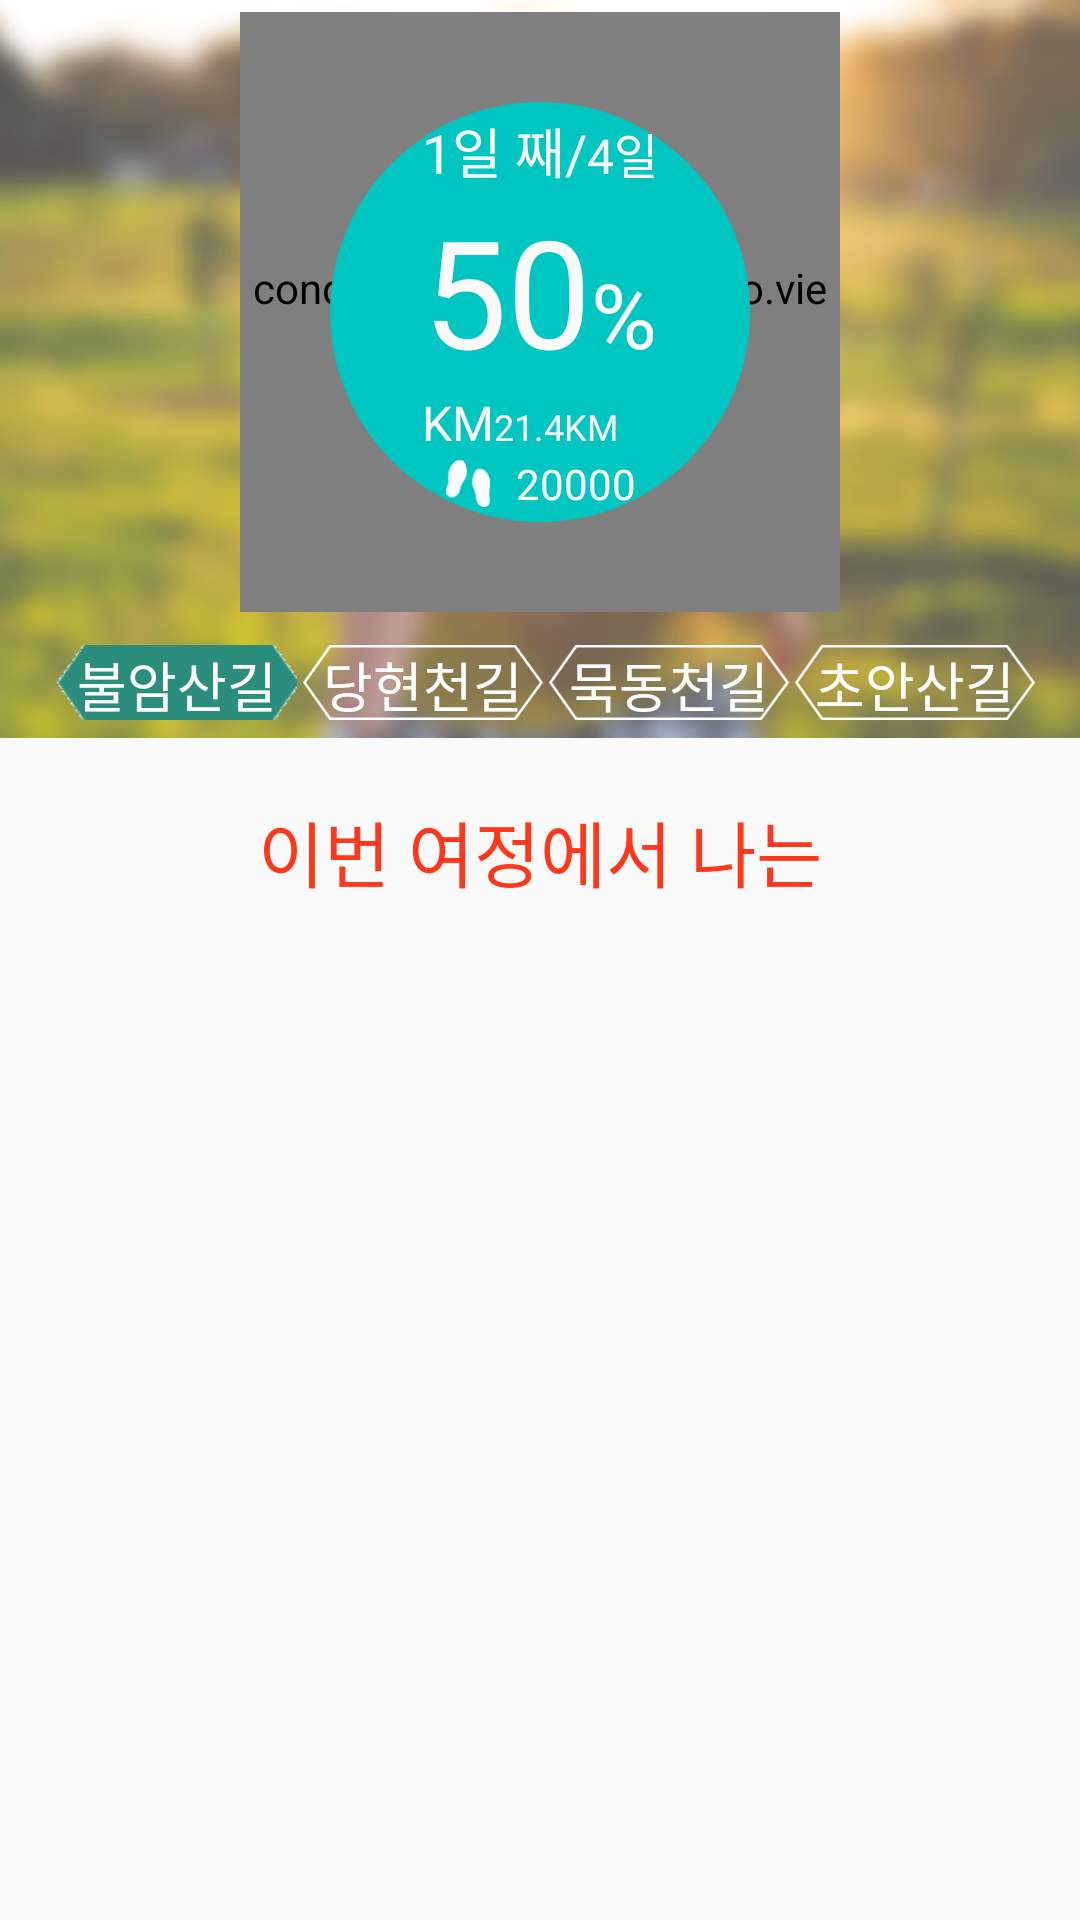

Write the Android layout XML for this screen, with the resource values it uses.
<!-- AndroidManifest.xml: application theme CustomActionBarTheme -->
<!-- res/layout/activity_my.xml -->
<?xml version="1.0" encoding="utf-8"?>
<LinearLayout xmlns:android="http://schemas.android.com/apk/res/android"
    android:layout_width="match_parent" android:layout_height="match_parent"
    android:orientation="vertical">

    <RelativeLayout
        android:layout_width="match_parent"
        android:layout_height="246dp"
        android:gravity="center_horizontal">

        
        <ImageView
            android:id="@+id/imgGraphBackground"
            android:layout_width="match_parent"
            android:layout_height="246dp"
            android:contentDescription="@string/abc_search_hint"
            android:scaleType="centerCrop"
            android:src="@drawable/background2" />


        
        <RelativeLayout
            android:layout_width="match_parent"
            android:layout_height="200dp"
            android:layout_alignParentTop="true"
            android:layout_marginBottom="8dp"
            android:layout_marginTop="4dp"
            android:gravity="center_horizontal">


            
            <view
                android:id="@+id/customCircularRingView2"
                class="condi.kr.ac.swu.condidemo.view.CustomCircularRingView2"
                android:layout_width="200dp"
                android:layout_height="200dp"
                android:layout_centerHorizontal="true"></view>

            <view
                android:id="@+id/patchPointView2"
                class="condi.kr.ac.swu.condidemo.view.PatchPointView"
                android:layout_width="200dp"
                android:layout_height="200dp"
                android:layout_centerHorizontal="true"></view>

            
            <ImageView
                android:layout_width="140dp"
                android:layout_height="140dp"
                android:layout_centerInParent="true"
                android:background="@drawable/circular_background2" />

            
            <LinearLayout
                android:layout_width="wrap_content"
                android:layout_height="wrap_content"
                android:layout_centerInParent="true"
                android:orientation="vertical">

                
                <LinearLayout
                    android:layout_width="wrap_content"
                    android:layout_height="wrap_content"
                    android:layout_gravity="center">

                    
                    <TextView
                        android:id="@+id/txtCurrentDate2"
                        android:layout_width="wrap_content"
                        android:layout_height="wrap_content"
                        android:text="1"
                        android:textColor="#fafafa"
                        android:textSize="18sp" />

                    <TextView
                        android:layout_width="wrap_content"
                        android:layout_height="wrap_content"
                        android:text="일 째/"
                        android:textColor="#fafafa"
                        android:textSize="18sp" />

                    
                    <TextView
                        android:id="@+id/txtTotalDate2"
                        android:layout_width="wrap_content"
                        android:layout_height="wrap_content"
                        android:text="4"
                        android:textColor="#fafafa"
                        android:textSize="16sp" />

                    <TextView
                        android:layout_width="wrap_content"
                        android:layout_height="wrap_content"
                        android:text="일"
                        android:textColor="#fafafa"
                        android:textSize="16sp" />

                </LinearLayout>

                
                <LinearLayout
                    android:layout_width="wrap_content"
                    android:layout_height="wrap_content"
                    android:layout_gravity="center">

                    <TextView
                        android:id="@+id/txtPercent2"
                        android:layout_width="wrap_content"
                        android:layout_height="wrap_content"
                        android:text="50"
                        android:textColor="#fafafa"
                        android:textSize="50sp" />

                    <TextView
                        android:layout_width="wrap_content"
                        android:layout_height="wrap_content"
                        android:text="%"
                        android:textColor="#fafafa"
                        android:textSize="30sp" />
                </LinearLayout>

                
                <LinearLayout
                    android:layout_width="wrap_content"
                    android:layout_height="wrap_content">

                    
                    <TextView
                        android:id="@+id/txtCurrentKM2"
                        android:layout_width="wrap_content"
                        android:layout_height="wrap_content"
                        android:textColor="#fafafa"
                        android:textSize="16sp" />

                    <TextView
                        android:layout_width="wrap_content"
                        android:layout_height="wrap_content"
                        android:text="KM"
                        android:textColor="#fafafa"
                        android:textSize="16sp" />

                    
                    <TextView
                        android:id="@+id/txtTotalKM2"
                        android:layout_width="wrap_content"
                        android:layout_height="wrap_content"
                        android:text="21.4"
                        android:textColor="#fafafa"
                        android:textSize="12sp" />

                    <TextView
                        android:layout_width="wrap_content"
                        android:layout_height="wrap_content"
                        android:text="KM"
                        android:textColor="#fafafa"
                        android:textSize="12sp" />

                </LinearLayout>

                <LinearLayout
                    android:layout_width="wrap_content"
                    android:layout_height="wrap_content"
                    android:orientation="horizontal"
                    android:gravity="center"
                    android:layout_gravity="center">
                    <ImageView
                        android:src="@drawable/icon_step"
                        android:scaleType="fitCenter"
                        android:layout_width="16dp"
                        android:layout_height="16dp"
                        android:layout_marginEnd="8dp"/>
                    <TextView
                        android:id="@+id/myStep"
                        android:text="20000"
                        android:textColor="#ffffff"
                        android:layout_width="wrap_content"
                        android:layout_height="wrap_content" />
                </LinearLayout>
            </LinearLayout>
        </RelativeLayout>

        
        <LinearLayout
            android:layout_width="match_parent"
            android:layout_height="25dp"
            android:layout_alignParentBottom="true"
            android:layout_marginBottom="6dp"
            android:layout_marginStart="4dp"
            android:gravity="center_horizontal">

            
            <TextView
                android:id="@+id/txtCourseName12"
                android:layout_width="80dp"
                android:layout_height="25dp"
                android:layout_marginEnd="2dp"
                android:background="@drawable/road_nametag_on"
                android:gravity="center"
                android:text="불암산길"
                android:textColor="#ffffff"
                android:textSize="18sp" />

            
            <TextView
                android:id="@+id/txtCourseName22"
                android:layout_width="80dp"
                android:layout_height="25dp"
                android:layout_marginEnd="2dp"
                android:background="@drawable/route_blank"
                android:gravity="center"
                android:text="당현천길"
                android:textColor="#ffffff"
                android:textSize="18sp" />

            <TextView
                android:id="@+id/txtCourseName32"
                android:layout_width="80dp"
                android:layout_height="25dp"
                android:layout_marginEnd="2dp"
                android:background="@drawable/route_blank"
                android:gravity="center"
                android:text="묵동천길"
                android:textColor="#ffffff"
                android:textSize="18sp" />

            <TextView
                android:id="@+id/txtCourseName42"
                android:layout_width="80dp"
                android:layout_height="25dp"
                android:background="@drawable/route_blank"
                android:gravity="center"
                android:text="초안산길"
                android:textColor="#ffffff"
                android:textSize="18sp" />

        </LinearLayout>

    </RelativeLayout>

    <TextView
        android:layout_width="wrap_content"
        android:layout_height="wrap_content"
        android:text="이번 여정에서 나는"
        android:textColor="#ff371b"
        android:layout_gravity="center_horizontal"
        android:textSize="24sp"
        android:layout_marginTop="20dp"/>

    <HorizontalScrollView
        android:layout_width="match_parent"
        android:layout_height="match_parent"
        android:id="@+id/mypageScrollView"
        android:layout_gravity="right"
        android:layout_marginTop="20dp">

        <LinearLayout
            android:layout_width="wrap_content"
            android:layout_height="match_parent"
            android:orientation="vertical"
            android:gravity="bottom"
            android:layout_alignParentEnd="true">

            <LinearLayout
                android:id="@+id/barChart"
                android:layout_width="wrap_content"
                android:layout_height="300dp"
                android:orientation="horizontal"
                android:layout_marginTop="50dp"
                android:gravity="bottom">
            </LinearLayout>

            <View
                android:layout_width="match_parent"
                android:layout_height="3dp"
                android:background="#ff30c9ff"/>

            <LinearLayout
                android:id="@+id/barDate"
                android:orientation="horizontal"
                android:layout_width="wrap_content"
                android:layout_height="50dp"
                android:gravity="center">

            </LinearLayout>

        </LinearLayout>
    </HorizontalScrollView>


</LinearLayout>
<!-- resources referenced by this layout -->
<resources>
  <!-- drawable background2: jpg bitmap (drawable, 26890 bytes) -->
  <!-- drawable circular_background2 (drawable) -->
  <?xml version="1.0" encoding="utf-8"?>
  <shape
  	android:shape="oval"
  	xmlns:android="http://schemas.android.com/apk/res/android">
  	<solid android:color="#00c6c1" />
  </shape>
  <!-- drawable icon_step: png bitmap (drawable, 3626 bytes) -->
  <!-- drawable road_nametag_on: png bitmap (drawable, 460 bytes) -->
  <!-- drawable route_blank: png bitmap (drawable, 4688 bytes) -->
  <style name="CustomActionBarTheme" parent="Theme.AppCompat.Light">
          <item name="actionBarStyle">@style/MyActionBar</item>
          <item name="actionMenuTextColor">@color/actionbar_text_s</item>
      </style>
  <style name="MyActionBar" parent="@style/Widget.AppCompat.ActionBar">
          <item name="titleTextStyle">@style/TitleTextStyle</item>
          <item name="background">@drawable/actionbar_background2</item>
          <item name="height">30dp</item>
          <item name="actionBarSize">30dp</item>
          <item name="android:actionBarSize">30dp</item>
      </style>
  <color name="actionbar_text_s">#4C4C4C</color>
  <style name="TitleTextStyle" parent="@style/TextAppearance.AppCompat.Widget.ActionBar.Title">
          <item name="android:textColor">@color/actionbar_text_s</item>
          <item name="android:textSize">15sp</item>
          <item name="android:textStyle">bold</item>
          <item name="android:layout_centerInParent">true</item>
      </style>
  <!-- drawable actionbar_background2 (drawable) -->
  <?xml version="1.0" encoding="utf-8"?>
  <shape xmlns:android="http://schemas.android.com/apk/res/android">
  	<solid android:color="#ffecd0" />
  </shape>
</resources>
